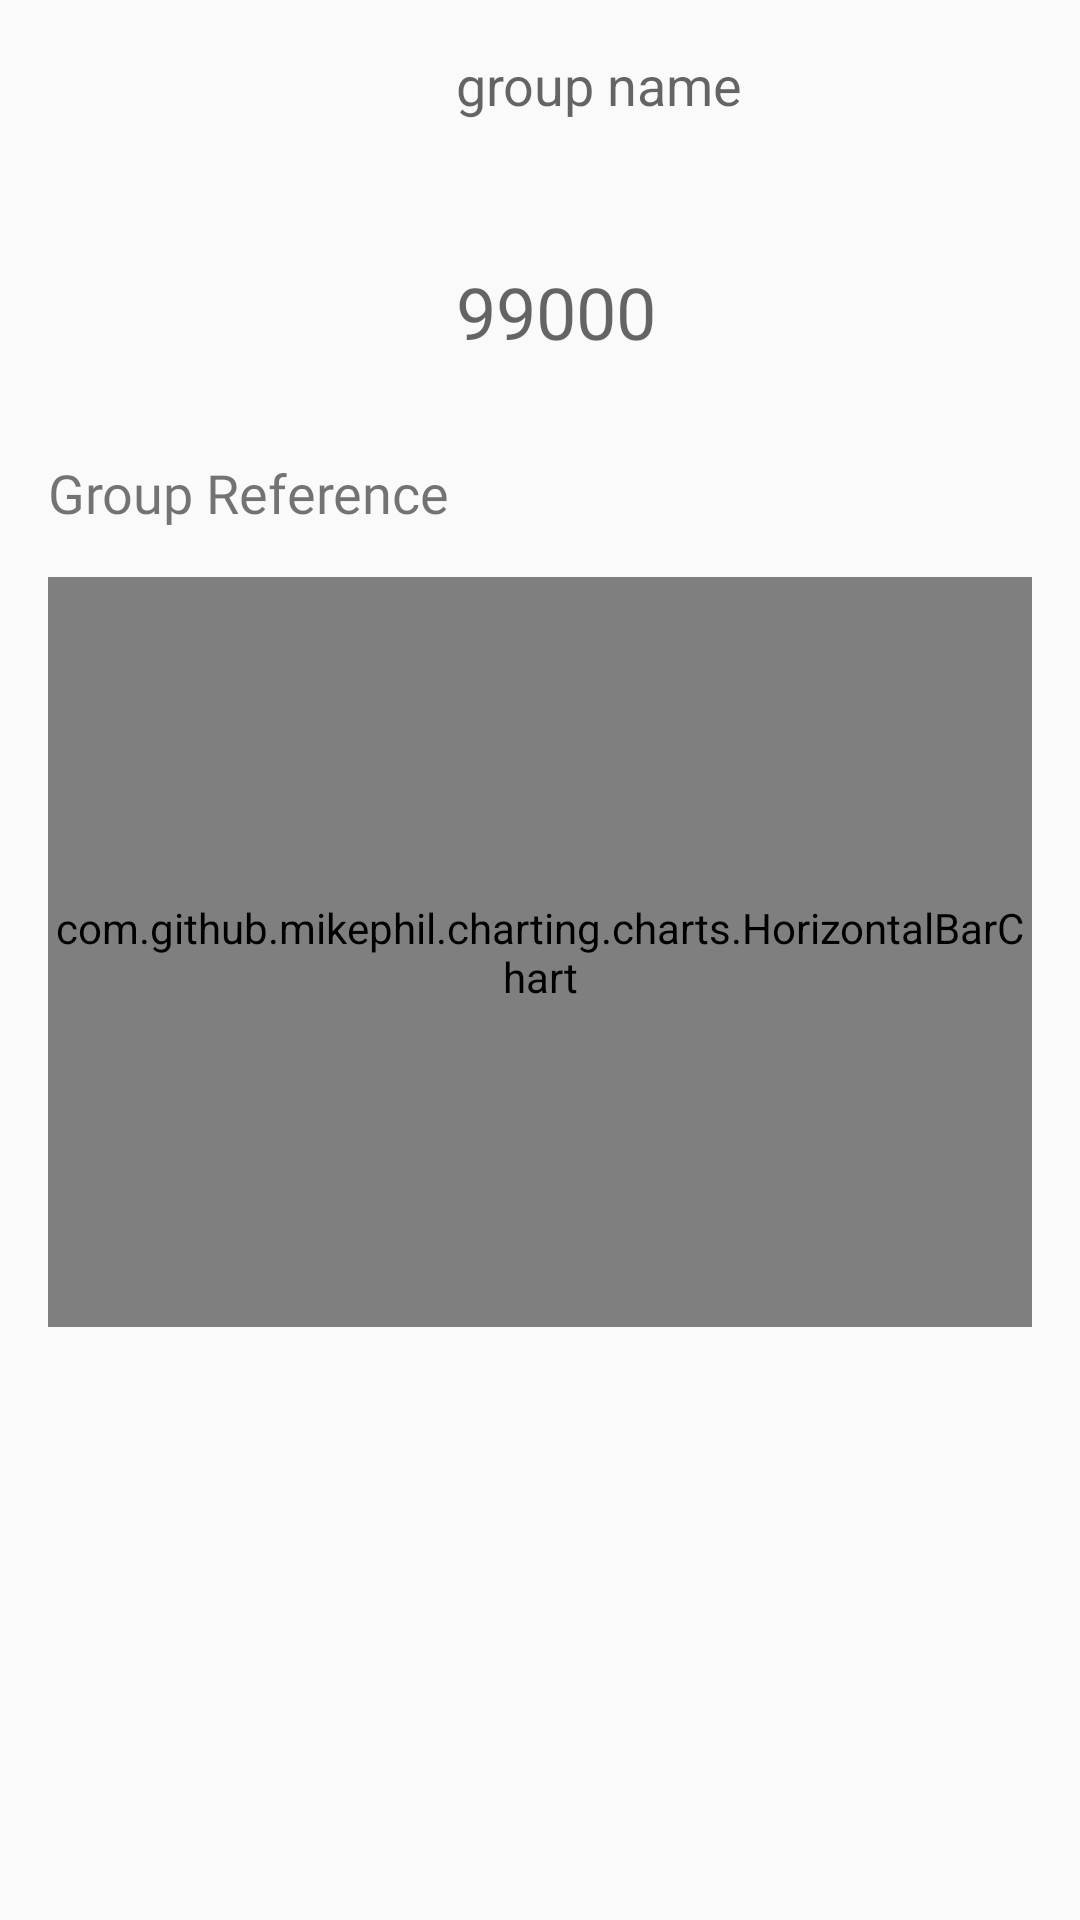

This screen was rendered from an Android layout file. Write that file and the resources it references.
<!-- AndroidManifest.xml: application theme AppTheme -->
<!-- res/layout/detail_fragment.xml -->
<?xml version="1.0" encoding="utf-8"?>
<layout xmlns:android="http://schemas.android.com/apk/res/android"
    xmlns:app="http://schemas.android.com/apk/res-auto"
    xmlns:tools="http://schemas.android.com/tools">

    <data>

        <variable
            name="detailDataViewModel"
            type="ru.d3st.myoktwo.detail.DetailViewModel" />
    </data>

    <androidx.constraintlayout.widget.ConstraintLayout
        android:layout_width="match_parent"
        android:layout_height="match_parent">

        <ImageView
            android:id="@+id/icon_group"
            android:layout_width="@dimen/avatar_size"
            android:layout_height="@dimen/avatar_size"
            android:layout_marginStart="@dimen/margin_one"
            android:layout_marginTop="@dimen/margin_one"
            android:contentDescription="@string/desc_icon_group"
            app:imageUrl="@{detailDataViewModel.groupData.picAvatar}"
            app:layout_constraintStart_toStartOf="parent"
            app:layout_constraintTop_toTopOf="parent"
            tools:srcCompat="@tools:sample/avatars" />

        <TextView
            android:id="@+id/name_group"
            android:layout_width="wrap_content"
            android:layout_height="wrap_content"
            android:layout_marginStart="@dimen/margin_one"
            android:layout_marginTop="@dimen/margin_one"
            android:hint="@string/example_group_name"
            android:textSize="18sp"
            app:layout_constraintStart_toEndOf="@+id/icon_group"
            app:layout_constraintTop_toTopOf="parent"
            app:setName="@{detailDataViewModel.groupData}" />

        <com.github.mikephil.charting.charts.HorizontalBarChart
            android:id="@+id/bar_chart_ref"
            android:layout_width="match_parent"
            android:layout_height="250dp"
            android:layout_marginStart="@dimen/margin_one"
            android:layout_marginTop="@dimen/margin_one"
            android:layout_marginEnd="@dimen/margin_one"
            app:layout_constraintEnd_toEndOf="parent"
            app:layout_constraintHorizontal_bias="0.0"
            app:layout_constraintStart_toStartOf="parent"
            app:layout_constraintTop_toBottomOf="@+id/txt_reference" />

        <TextView
            android:id="@+id/tv_group_member"
            android:layout_width="wrap_content"
            android:layout_height="wrap_content"
            android:layout_marginStart="@dimen/margin_one"
            android:layout_marginBottom="@dimen/margin_one"
            android:fontFamily="@font/roboto"
            android:hint="@string/hint_member_count"
            android:textSize="24sp"
            app:layout_constraintBottom_toBottomOf="@+id/icon_group"
            app:layout_constraintStart_toEndOf="@+id/icon_group"
            app:setMembers="@{detailDataViewModel.groupData}" />

        <TextView
            android:id="@+id/txt_reference"
            android:layout_width="wrap_content"
            android:layout_height="wrap_content"
            android:layout_marginTop="@dimen/margin_one"
            android:fontFamily="@font/roboto"
            android:text="@string/group_reference"
            android:textSize="18sp"
            app:layout_constraintStart_toStartOf="@+id/icon_group"
            app:layout_constraintTop_toBottomOf="@+id/icon_group" />

    </androidx.constraintlayout.widget.ConstraintLayout>
</layout>
<!-- resources referenced by this layout -->
<resources>
  <dimen name="avatar_size">120dp</dimen>
  <dimen name="margin_one">16dp</dimen>
  <string name="desc_icon_group">its icon group</string>
  <string name="example_group_name">group name</string>
  <string name="group_reference">Group Reference</string>
  <string name="hint_member_count">99000</string>
  <style name="AppTheme" parent="Theme.AppCompat.Light.DarkActionBar">
          
          <item name="colorPrimary">@color/colorPrimary</item>
          <item name="colorPrimaryDark">@color/colorPrimaryDark</item>
          <item name="colorAccent">@color/colorAccent</item>
      </style>
  <!-- not gathered from this repository: default colours our renderer supplied (Android Studio template values) -->
  <color name="colorPrimary">#FF6200EE</color>
  <color name="colorPrimaryDark">#FF3700B3</color>
  <color name="colorAccent">#FF03DAC5</color>
</resources>
